Image classification data set "LeafLogic-dataset" (preetu10/Leaf-Logic on GitHub). Class labels (5): Bohera, Horitoki, lemon grass, Nayon tara, Pathor kuchi.

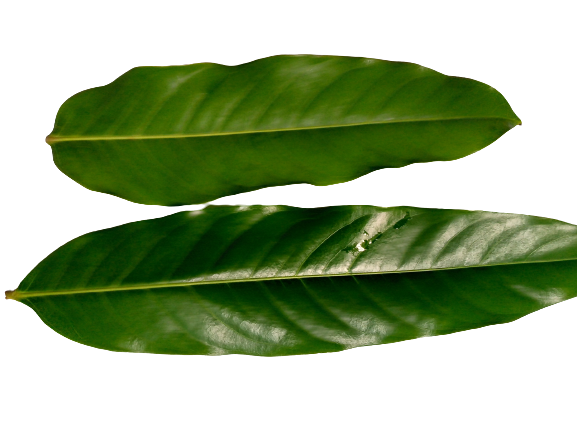
Label: Bohera

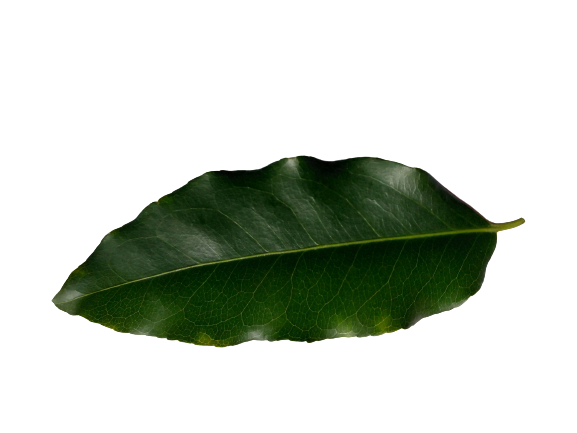
Label: Horitoki

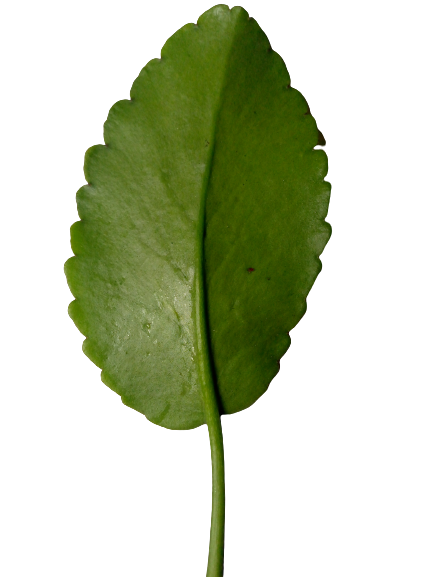
Label: Pathor kuchi

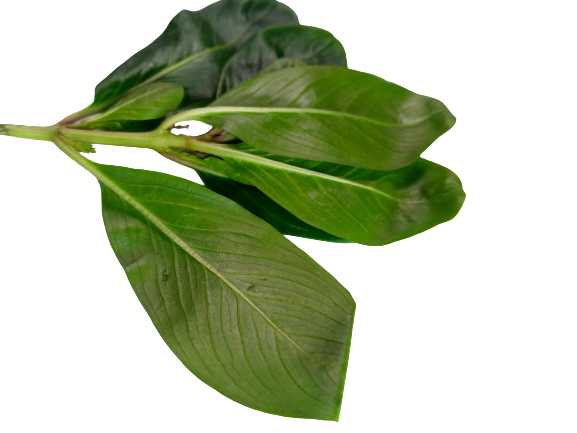
Label: Nayon tara

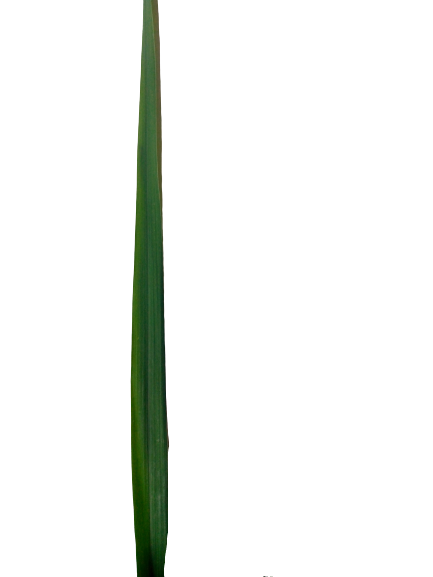
Label: lemon grass

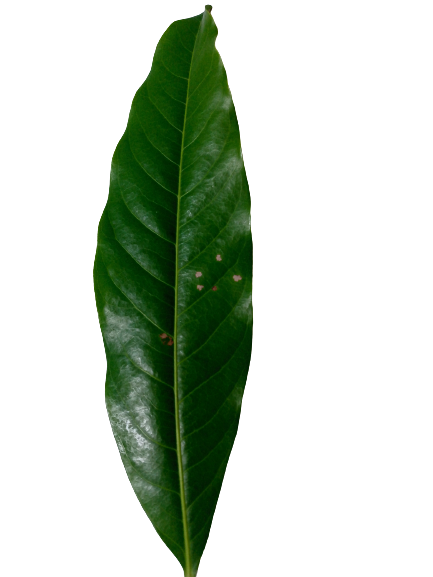
Label: Bohera
